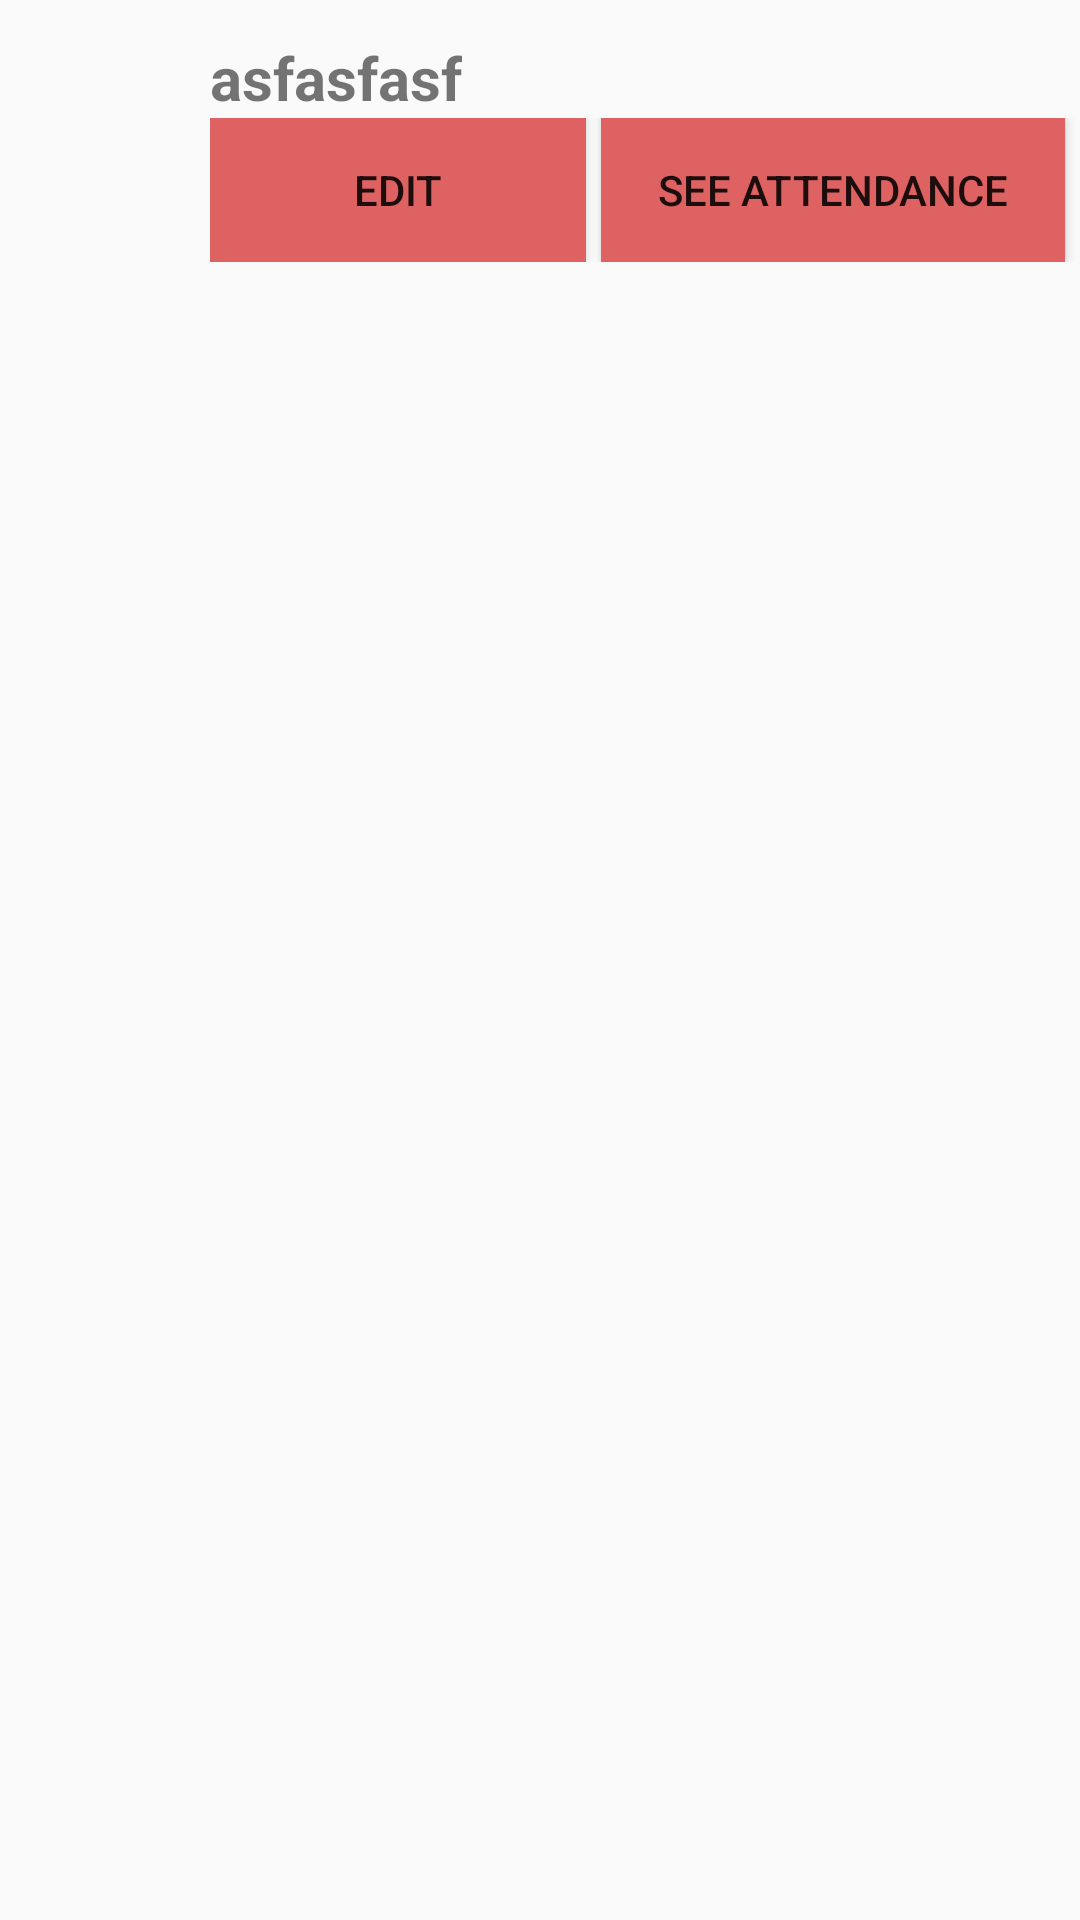

The Android layout XML behind this screen, and the referenced resources:
<!-- AndroidManifest.xml: application theme AppTheme -->
<!-- res/layout/student_list_single.xml -->
<?xml version="1.0" encoding="utf-8"?>
<TableLayout xmlns:android="http://schemas.android.com/apk/res/android"
    android:layout_width="fill_parent"
    android:id="@+id/tl"
    android:stretchColumns="1"
    android:layout_height="match_parent">
    <TableRow
        android:layout_width="fill_parent"
        android:id="@+id/tbrow"
        android:background="@drawable/shape"
        android:minHeight="100dp" android:layout_height="wrap_content">
        <ImageView
            android:id="@+id/img"
            android:layout_width="50dp"
            android:layout_height="50dp"
            android:layout_marginLeft="10dp"
            android:layout_marginRight="10dp"
            android:layout_gravity="center_vertical"/>

        <LinearLayout
            android:layout_width="fill_parent"
            android:layout_height="wrap_content"
            android:orientation="vertical"
            android:weightSum="5"
            android:layout_gravity="center_vertical">
            <TextView
                android:id="@+id/txt"
                android:layout_width="wrap_content"
                android:layout_height="wrap_content"
                android:layout_gravity="center_vertical"
                android:layout_weight="2"
                android:text="asfasfasf"

                android:textSize="20sp"
                android:textStyle="bold"/>
            <LinearLayout
                android:layout_width="fill_parent"
                android:layout_height="wrap_content"
                android:id="@+id/buttons"
                android:weightSum="2"
                android:orientation="horizontal">

                <Button
                    android:layout_width="wrap_content"
                    android:layout_height="wrap_content"
                    android:id="@+id/edit"
                    android:background="@drawable/some_gradient1"
                    android:layout_weight="1"
                    android:layout_marginRight="5dp"
                    android:text="EDIT"
                    />
                <Button
                    android:layout_width="wrap_content"
                    android:layout_height="wrap_content"
                    android:id="@+id/attendance"
                    android:background="@drawable/some_gradient1"
                    android:layout_weight="1"
                    android:layout_marginRight="5dp"
                    android:text="SEE ATTENDANCE"
                    />

            </LinearLayout>




        </LinearLayout>




    </TableRow>
</TableLayout>
<!-- resources referenced by this layout -->
<resources>
  <!-- drawable shape (drawable) -->
  <?xml version="1.0" encoding="utf-8"?>
  <selector xmlns:android="http://schemas.android.com/apk/res/android">
      <shape xmlns:android="http://schemas.android.com/apk/res/android"
          android:shape="rectangle">
  
          <stroke android:width="4dp" android:color="#FFF" />
          <corners
              android:bottomRightRadius="10dp"
              android:bottomLeftRadius="10dp"
              android:topLeftRadius="10dp"
              android:topRightRadius="10dp"/>
      </shape>
  </selector>
  <!-- drawable some_gradient1 (drawable) -->
  <?xml version="1.0" encoding="utf-8"?>
  <shape xmlns:android="http://schemas.android.com/apk/res/android">
      <gradient
          android:startColor="#DE6262"
          android:endColor="#DE6262"
          android:angle="0"/>
  </shape>
  <style name="AppTheme" parent="Theme.AppCompat.Light.DarkActionBar">
          
          <item name="colorPrimary">@color/colorPrimary</item>
          <item name="colorPrimaryDark">@color/colorPrimaryDark</item>
          <item name="colorAccent">@color/colorAccent</item>
          <item name="windowNoTitle">true</item>
          <item name="android:windowNoTitle">true</item>
      </style>
  <!-- not gathered from this repository: default colours our renderer supplied (Android Studio template values) -->
  <color name="colorPrimary">#FF6200EE</color>
  <color name="colorPrimaryDark">#FF3700B3</color>
  <color name="colorAccent">#FF03DAC5</color>
</resources>
